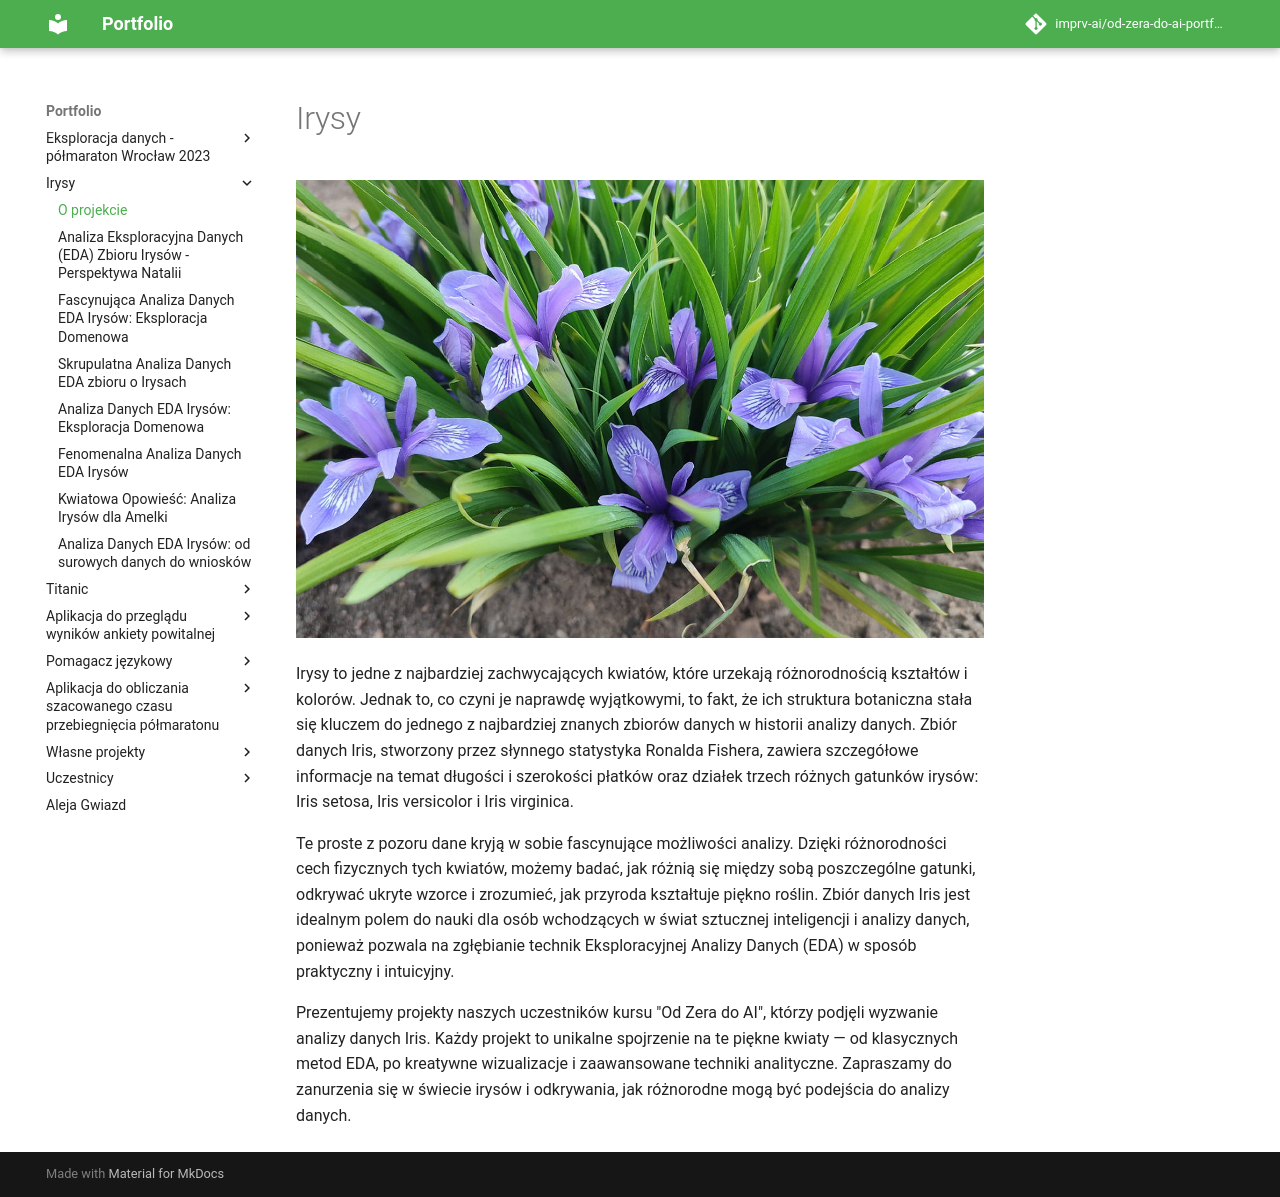

repository: imprv-ai/od-zera-do-ai-portfolio · page: projects/iris/index.html · generator: mkdocs


# Irysy

![Irysy](../assets/iris.jpg)

Irysy to jedne z najbardziej zachwycających kwiatów, które urzekają różnorodnością kształtów i kolorów. Jednak to, co czyni je naprawdę wyjątkowymi, to fakt, że ich struktura botaniczna stała się kluczem do jednego z najbardziej znanych zbiorów danych w historii analizy danych. Zbiór danych Iris, stworzony przez słynnego statystyka Ronalda Fishera, zawiera szczegółowe informacje na temat długości i szerokości płatków oraz działek trzech różnych gatunków irysów: Iris setosa, Iris versicolor i Iris virginica.

Te proste z pozoru dane kryją w sobie fascynujące możliwości analizy. Dzięki różnorodności cech fizycznych tych kwiatów, możemy badać, jak różnią się między sobą poszczególne gatunki, odkrywać ukryte wzorce i zrozumieć, jak przyroda kształtuje piękno roślin. Zbiór danych Iris jest idealnym polem do nauki dla osób wchodzących w świat sztucznej inteligencji i analizy danych, ponieważ pozwala na zgłębianie technik Eksploracyjnej Analizy Danych (EDA) w sposób praktyczny i intuicyjny.

Prezentujemy projekty naszych uczestników kursu "Od Zera do AI", którzy podjęli wyzwanie analizy danych Iris. Każdy projekt to unikalne spojrzenie na te piękne kwiaty — od klasycznych metod EDA, po kreatywne wizualizacje i zaawansowane techniki analityczne. Zapraszamy do zanurzenia się w świecie irysów i odkrywania, jak różnorodne mogą być podejścia do analizy danych.
